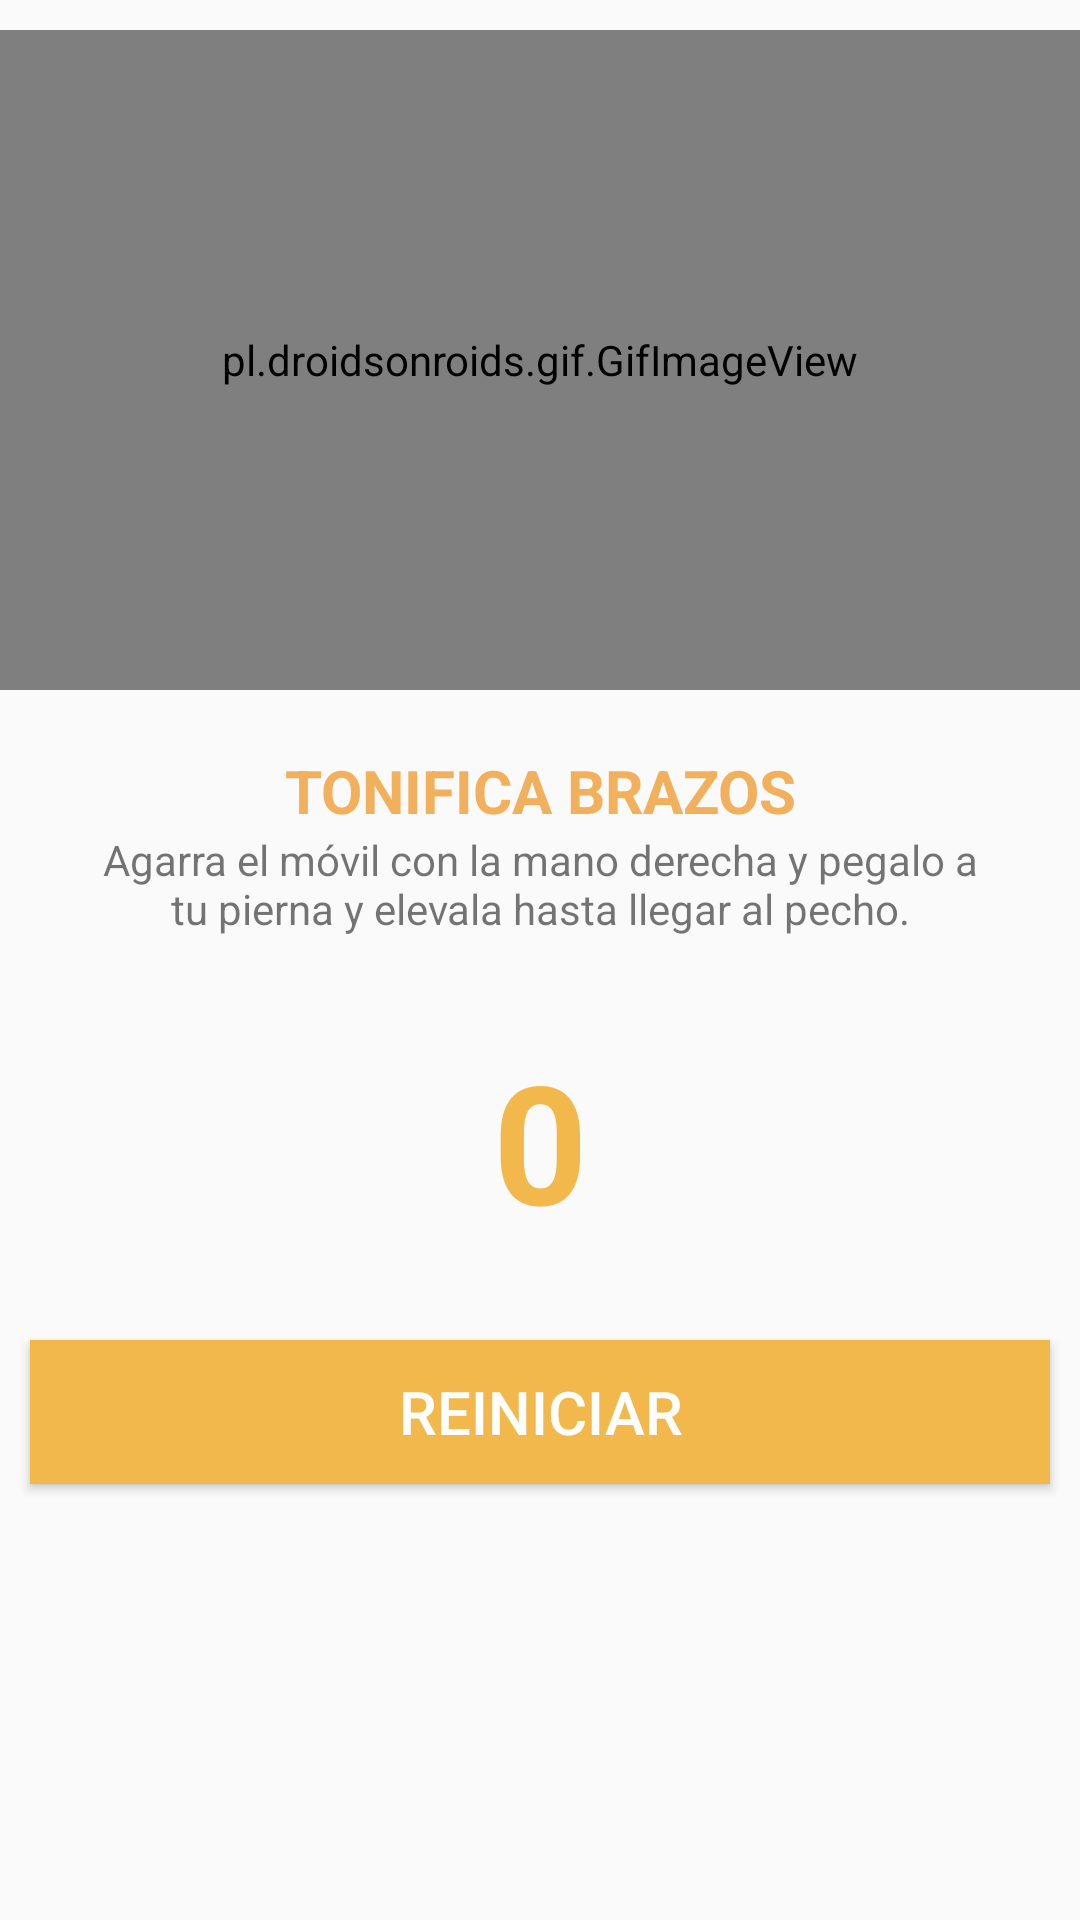

Reconstruct the res/layout file that produces this screen, plus the resources it refers to.
<!-- AndroidManifest.xml: application theme AppTheme -->
<!-- res/layout/activity_brazos.xml -->
<?xml version="1.0" encoding="utf-8"?>
<android.support.constraint.ConstraintLayout xmlns:android="http://schemas.android.com/apk/res/android"
    xmlns:app="http://schemas.android.com/apk/res-auto"
    xmlns:tools="http://schemas.android.com/tools"
    android:layout_width="match_parent"
    android:layout_height="match_parent"
    tools:context=".BrazosActivity">

    <ScrollView
        android:layout_width="match_parent"
        android:layout_height="match_parent">

        <LinearLayout
            android:layout_width="match_parent"
            android:layout_height="match_parent"
            android:orientation="vertical">

            <pl.droidsonroids.gif.GifImageView
                android:layout_width="match_parent"
                android:layout_height="220dp"
                android:layout_marginTop="10dp"
                android:src="@drawable/brazosgif"
                />
            

            <TextView
                android:id="@+id/titulo2"
                android:layout_width="match_parent"
                android:layout_height="wrap_content"
                android:text="@string/ejer3"
                style="@style/tituloejer"/>

            <TextView
                android:id="@+id/descripcion2"
                android:layout_width="match_parent"
                android:layout_height="wrap_content"
                android:text="@string/descrip3"
                style="@style/descripejer"/>
            <TextView
                android:id="@+id/allsensor3"
                android:layout_width="match_parent"
                android:layout_height="wrap_content"
                android:textSize="0dp"
                style="@style/descripejer"/>

            <TextView
                android:id="@+id/cont3"
                android:layout_width="match_parent"
                android:layout_height="wrap_content"
                android:text="0"
                style="@style/contador"/>

            <Button
                android:id="@+id/reinicio3"
                android:layout_width="match_parent"
                android:layout_height="wrap_content"
                android:text="Reiniciar"
                style="@style/empezar"/>
        </LinearLayout>
    </ScrollView>

</android.support.constraint.ConstraintLayout>
<!-- resources referenced by this layout -->
<resources>
  <string name="descrip3">Agarra el móvil con la mano derecha y pegalo a tu pierna y elevala hasta llegar al pecho.</string>
  <string name="ejer3">TONIFICA BRAZOS</string>
  <style name="contador">
          <item name="android:textAlignment">center</item>
          <item name="android:paddingTop">30dp</item>
          <item name="android:paddingBottom">30dp</item>
          <item name="android:textColor">@color/colorPrimary</item>
          <item name="android:textSize">55dp</item>
          <item name="android:textStyle">bold</item>
      </style>
  <style name="descripejer">
          <item name="android:textAlignment">center</item>
          <item name="android:layout_marginLeft">30dp</item>
          <item name="android:layout_marginRight">30dp</item>
      </style>
  <style name="empezar">
          <item name="android:textSize">20dp</item>
          <item name="android:background">@color/colorPrimary</item>
          <item name="android:textColor">#fff</item>
          <item name="android:layout_marginRight">10dp</item>
          <item name="android:layout_marginLeft">10dp</item>
          <item name="android:layout_marginBottom">10dp</item>
      </style>
  <style name="tituloejer">
          <item name="android:textColor">@color/colorPrimaryDark</item>
          <item name="android:textAlignment">center</item>
          <item name="android:textSize">20dp</item>
          <item name="android:textStyle">bold</item>
          <item name="android:paddingTop">20dp</item>
      </style>
  <style name="AppTheme" parent="Theme.AppCompat.Light.DarkActionBar">
          
          <item name="colorPrimary">@color/colorPrimary</item>
          <item name="colorPrimaryDark">@color/colorPrimaryDark</item>
          <item name="colorAccent">@color/colorAccent</item>
      </style>
  <color name="colorPrimary">#F2B84B</color>
  <color name="colorPrimaryDark">#F2AF5C</color>
  <color name="colorAccent">#D81B60</color>
</resources>
